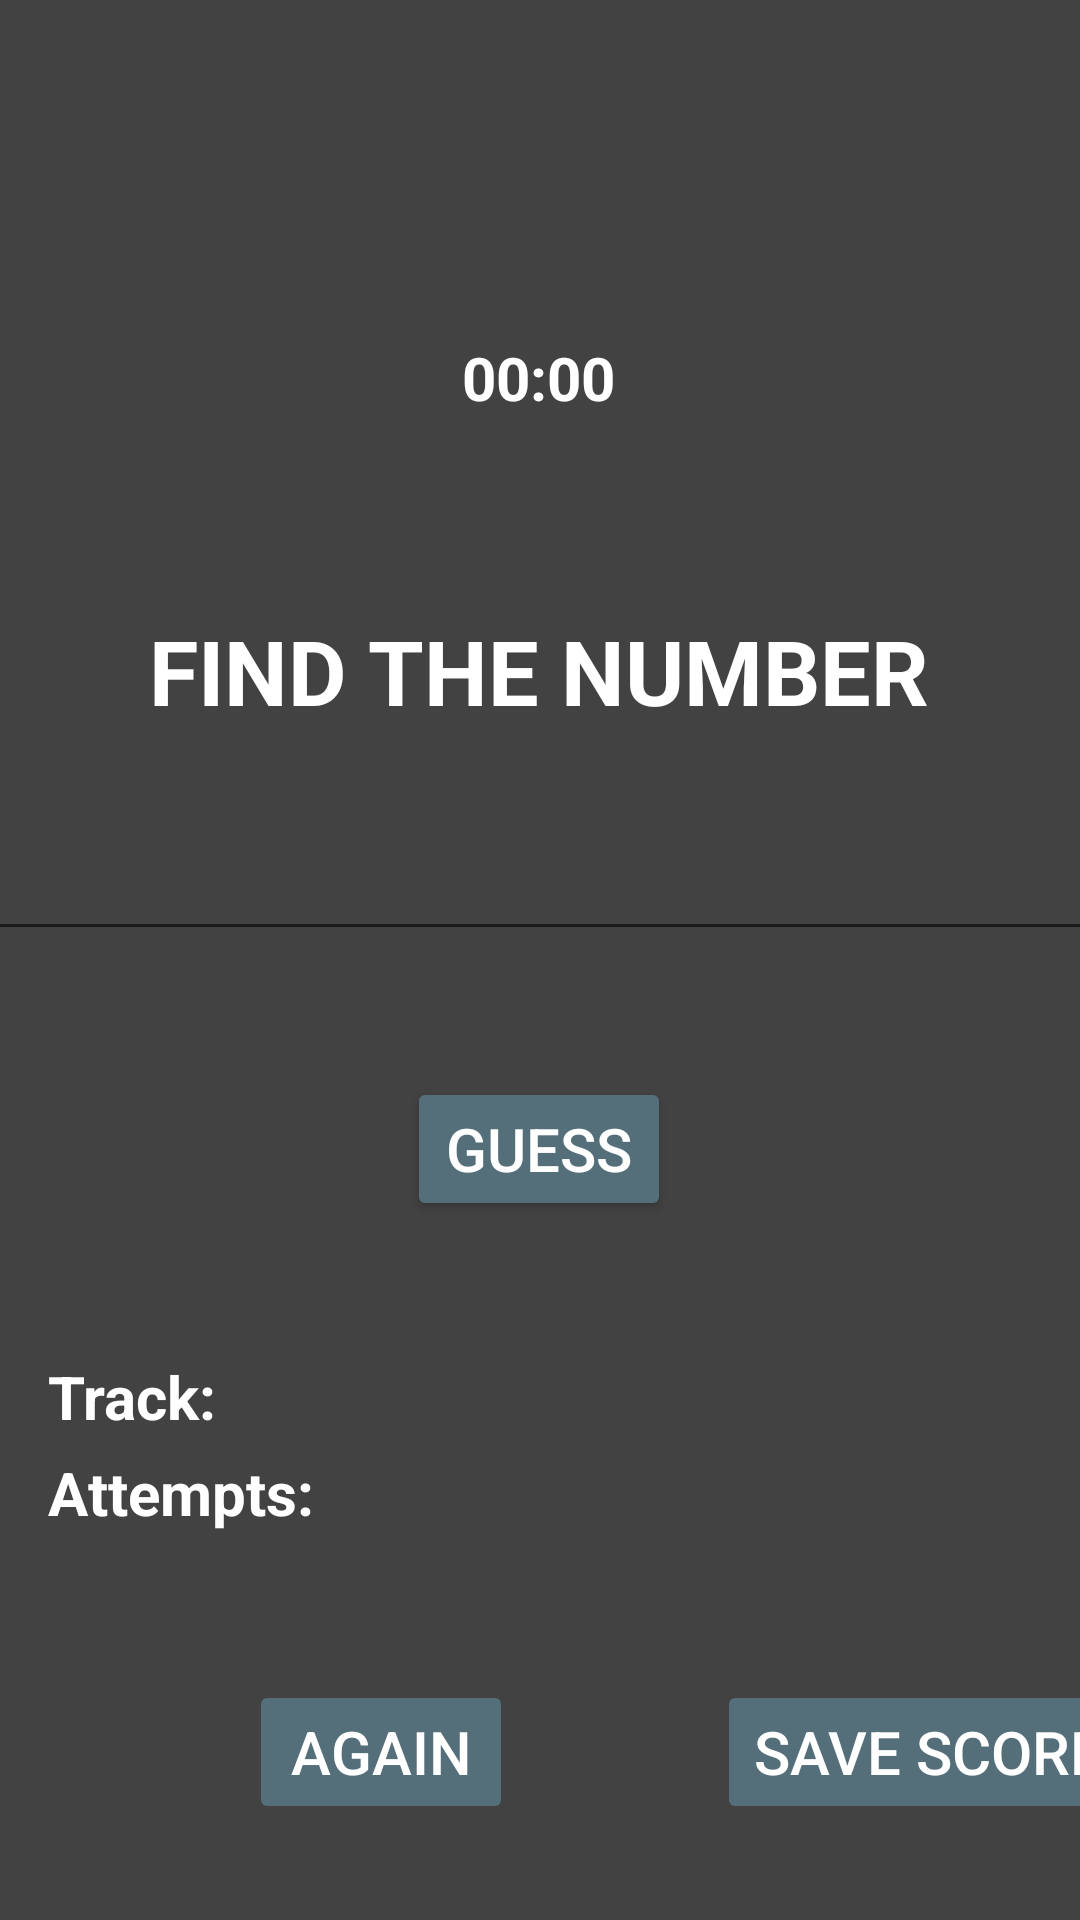

Write the Android layout XML for this screen, with the resource values it uses.
<!-- AndroidManifest.xml: application theme Theme.AppCompat.Light.NoActionBar -->
<!-- res/layout/activity_main.xml -->
<?xml version="1.0" encoding="utf-8"?>
<androidx.constraintlayout.widget.ConstraintLayout xmlns:android="http://schemas.android.com/apk/res/android"
    xmlns:app="http://schemas.android.com/apk/res-auto"
    xmlns:tools="http://schemas.android.com/tools"
    android:layout_width="match_parent"
    android:layout_height="match_parent"
    tools:context=".MainActivity"
    android:background="#424242">

    <Chronometer
        android:id="@+id/txtTimmer"
        android:layout_width="wrap_content"
        android:layout_height="wrap_content"
        android:layout_marginStart="121dp"
        android:layout_marginLeft="121dp"
        android:layout_marginTop="181dp"
        android:layout_marginEnd="122dp"
        android:layout_marginRight="122dp"
        android:layout_marginBottom="32dp"
        android:text="00:00"
        android:textColor="@color/white"
        android:textSize="20dp"
        android:textStyle="bold"
        app:layout_constraintBottom_toTopOf="@+id/txtTitle"
        app:layout_constraintEnd_toEndOf="parent"
        app:layout_constraintStart_toStartOf="parent"
        app:layout_constraintTop_toTopOf="parent" />

    <TextView
        android:id="@+id/txtTitle"
        android:layout_width="wrap_content"
        android:layout_height="wrap_content"
        android:layout_marginStart="75dp"
        android:layout_marginLeft="75dp"
        android:layout_marginTop="32dp"
        android:layout_marginEnd="76dp"
        android:layout_marginRight="76dp"
        android:layout_marginBottom="24dp"
        android:text="FIND THE NUMBER"
        android:textColor="@color/white"
        android:textSize="30dp"
        android:textStyle="bold"
        app:layout_constraintBottom_toTopOf="@+id/txtFindTheNumber"
        app:layout_constraintEnd_toEndOf="parent"
        app:layout_constraintStart_toStartOf="parent"
        app:layout_constraintTop_toBottomOf="@+id/txtTimmer" />

    <EditText
        android:id="@+id/txtFindTheNumber"
        android:layout_width="400dp"
        android:layout_height="wrap_content"
        android:layout_marginStart="5dp"
        android:layout_marginLeft="5dp"
        android:layout_marginTop="8dp"
        android:layout_marginEnd="6dp"
        android:layout_marginRight="6dp"
        android:layout_marginBottom="27dp"
        android:textColor="@color/white"
        app:layout_constraintBottom_toTopOf="@+id/btGuess"
        app:layout_constraintEnd_toEndOf="parent"
        app:layout_constraintStart_toStartOf="parent"
        app:layout_constraintTop_toBottomOf="@+id/txtTitle"
        android:digits="0123456789"/>

    <Button
        android:id="@+id/btGuess"
        style="?attr/materialButtonOutlinedStyle"
        android:layout_width="wrap_content"
        android:layout_height="wrap_content"
        android:backgroundTint="#546E7A"
        android:layout_marginStart="153dp"
        android:layout_marginLeft="153dp"
        android:layout_marginTop="15dp"
        android:layout_marginEnd="154dp"
        android:layout_marginRight="154dp"
        android:layout_marginBottom="32dp"
        android:text="GUESS"
        android:textColor="@color/white"
        android:textSize="20dp"
        app:layout_constraintBottom_toTopOf="@+id/txtTrack"
        app:layout_constraintEnd_toEndOf="parent"
        app:layout_constraintStart_toStartOf="parent"
        app:layout_constraintTop_toBottomOf="@+id/txtFindTheNumber" />

    <TextView
        android:layout_width="wrap_content"
        android:layout_height="wrap_content"
        android:layout_marginStart="16dp"
        android:layout_marginLeft="16dp"
        android:text="Track:"
        android:textColor="@color/white"
        android:textSize="20dp"
        android:textStyle="bold"
        app:layout_constraintBottom_toTopOf="@+id/txtTrack"
        app:layout_constraintStart_toStartOf="parent" />

    <TextView
        android:id="@+id/txtTrack"
        android:layout_width="0dp"
        android:layout_height="wrap_content"
        android:layout_marginStart="16dp"
        android:layout_marginLeft="16dp"
        android:layout_marginTop="40dp"
        android:layout_marginBottom="207dp"
        android:text=""
        android:textColor="@color/white"
        android:textSize="17dp"
        android:textStyle="bold"
        app:layout_constraintBottom_toBottomOf="parent"
        app:layout_constraintStart_toStartOf="parent"
        app:layout_constraintTop_toBottomOf="@+id/btGuess" />

    <TextView
        android:layout_width="wrap_content"
        android:layout_height="wrap_content"
        android:layout_marginStart="16dp"
        android:layout_marginLeft="16dp"
        android:layout_marginBottom="129dp"
        android:text="Attempts:"
        android:textColor="@color/white"
        android:textSize="20dp"
        android:textStyle="bold"
        app:layout_constraintBottom_toBottomOf="parent"
        app:layout_constraintStart_toStartOf="parent" />

    <TextView
        android:id="@+id/txtAttempts"
        android:layout_width="wrap_content"
        android:layout_height="wrap_content"
        android:layout_marginStart="16dp"
        android:layout_marginLeft="16dp"
        android:layout_marginBottom="109dp"
        android:text=""
        android:textColor="@color/white"
        android:textSize="17dp"
        android:textStyle="bold"
        app:layout_constraintBottom_toBottomOf="parent"
        app:layout_constraintStart_toStartOf="parent" />

    <Button
        android:id="@+id/btAgain"
        style="?attr/materialButtonOutlinedStyle"
        android:layout_width="wrap_content"
        android:layout_height="wrap_content"
        android:layout_marginStart="83dp"
        android:layout_marginLeft="83dp"
        android:layout_marginBottom="32dp"
        android:backgroundTint="#546E7A"
        android:enabled="false"
        android:text="Again"
        android:textColor="@color/white"
        android:textSize="20dp"
        app:layout_constraintBottom_toBottomOf="parent"
        app:layout_constraintStart_toStartOf="parent" />

    <Button
        android:id="@+id/btSave"
        style="?attr/materialButtonOutlinedStyle"
        android:layout_width="wrap_content"
        android:layout_height="wrap_content"
        android:layout_marginStart="68dp"
        android:layout_marginLeft="68dp"
        android:layout_marginBottom="32dp"
        android:backgroundTint="#546E7A"
        android:enabled="false"
        android:text="Save score"
        android:textColor="@color/white"
        android:textSize="20dp"
        app:layout_constraintBottom_toBottomOf="parent"
        app:layout_constraintStart_toEndOf="@+id/btAgain" />


</androidx.constraintlayout.widget.ConstraintLayout>
<!-- resources referenced by this layout -->
<resources>

  <!-- not gathered from this repository: default colours our renderer supplied (Android Studio template values) -->
  <color name="white">#FFFFFFFF</color>
</resources>
